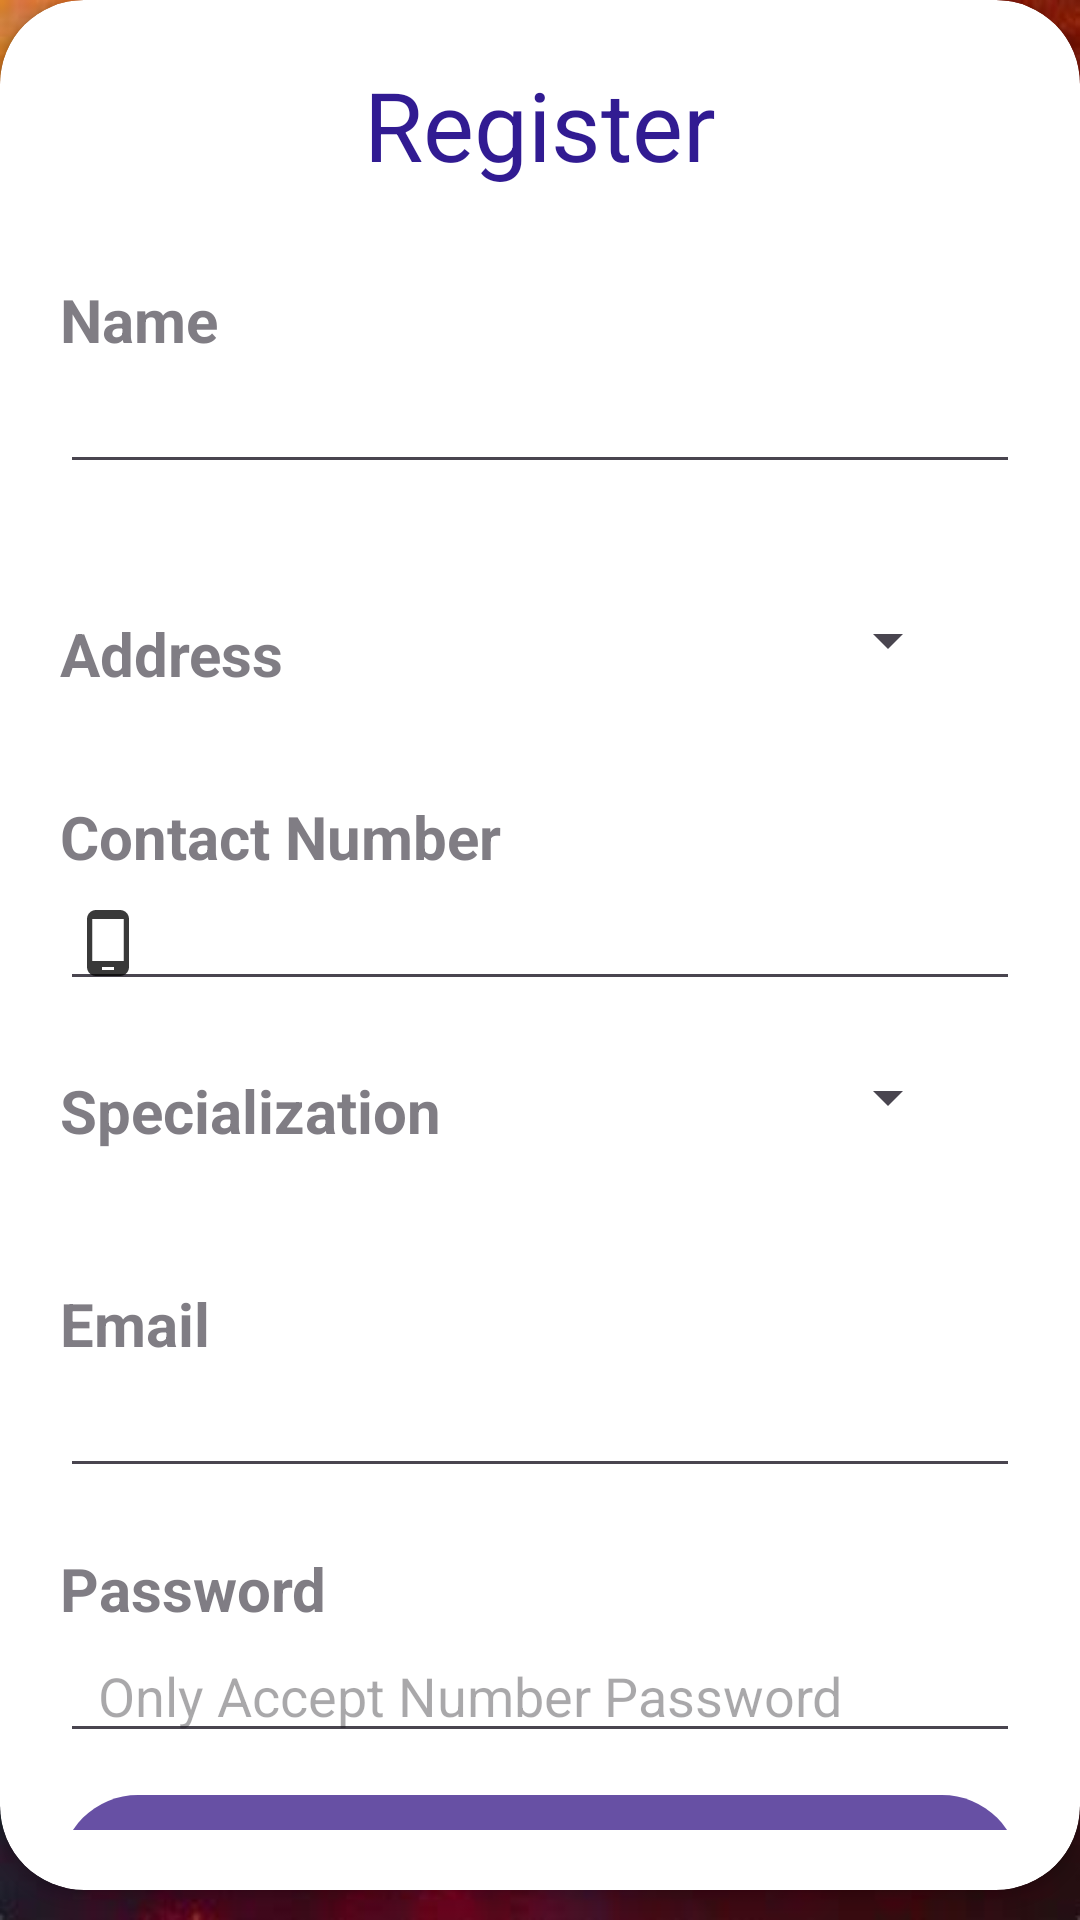

This screen was rendered from an Android layout file. Write that file and the resources it references.
<!-- AndroidManifest.xml: application theme Theme.ServiceMateProviderApp -->
<!-- res/layout/activity_provider_registration.xml -->
<?xml version="1.0" encoding="utf-8"?>
<RelativeLayout xmlns:android="http://schemas.android.com/apk/res/android"
    xmlns:app="http://schemas.android.com/apk/res-auto"
    xmlns:tools="http://schemas.android.com/tools"
    android:layout_width="match_parent"
    android:layout_height="match_parent"
    tools:context=".Provider_registration"
    android:background="@drawable/kk">

    <androidx.cardview.widget.CardView
        android:layout_width="match_parent"
        android:layout_height="721dp"
        android:layout_alignParentBottom="true"
        android:layout_marginBottom="10dp"
        app:cardCornerRadius="28dp">

        <LinearLayout
            android:layout_width="match_parent"
            android:layout_height="match_parent"
            android:orientation="vertical"
            android:padding="20dp">

            <TextView
                android:layout_width="match_parent"
                android:layout_height="wrap_content"
                android:gravity="center"
                android:text="Register"
                android:textColor="@color/my_text"
                android:textSize="32sp" />

            <View
                android:layout_width="wrap_content"
                android:layout_height="30dp" />

            <TextView
                android:layout_width="match_parent"
                android:layout_height="wrap_content"
                android:alpha="0.7"
                android:text="Name"
                android:textSize="20dp"
                android:textStyle="bold" />

            <EditText
                android:id="@+id/editname"
                android:layout_width="match_parent"
                android:layout_height="wrap_content"
                android:drawableLeft="@drawable/person"
                android:inputType="text"

                />

            <View
                android:layout_width="wrap_content"
                android:layout_height="20dp" />

            <LinearLayout
                android:layout_width="match_parent"
                android:layout_height="wrap_content"
                android:orientation="horizontal">

                <TextView
                    android:layout_width="wrap_content"
                    android:layout_height="wrap_content"
                    android:layout_marginTop="23dp"
                    android:alpha="0.7"
                    android:text="Address"
                    android:textSize="20dp"
                    android:textStyle="bold" />

                <Spinner
                    android:id="@+id/spinner0"
                    android:layout_width="wrap_content"
                    android:layout_height="wrap_content"
                    android:layout_margin="20dp"
                    android:layout_weight="1" />

            </LinearLayout>

            <View
                android:layout_width="wrap_content"
                android:layout_height="20dp" />

            <TextView
                android:layout_width="match_parent"
                android:layout_height="wrap_content"
                android:alpha="0.7"
                android:text="Contact Number"
                android:textSize="20dp"
                android:textStyle="bold" />

            <EditText
                android:id="@+id/editphone"
                android:layout_width="match_parent"
                android:layout_height="wrap_content"
                android:drawableLeft="@drawable/phone"
                android:inputType="number" />

            <LinearLayout
                android:layout_width="match_parent"
                android:layout_height="wrap_content"
                android:orientation="horizontal">

                <TextView
                    android:layout_width="wrap_content"
                    android:layout_height="wrap_content"
                    android:layout_marginTop="23dp"
                    android:alpha="0.7"
                    android:text="Specialization"
                    android:textSize="20dp"
                    android:textStyle="bold" />

                <Spinner
                    android:id="@+id/spinner"
                    android:layout_width="wrap_content"
                    android:layout_height="wrap_content"
                    android:layout_margin="20dp"
                    android:layout_weight="1" />

            </LinearLayout>

            <View
                android:layout_width="wrap_content"
                android:layout_height="30dp" />

            <TextView
                android:layout_width="match_parent"
                android:layout_height="wrap_content"
                android:alpha="0.7"
                android:text="Email"
                android:textSize="20dp"
                android:textStyle="bold" />

            <EditText
                android:id="@+id/editEmail"
                android:layout_width="match_parent"
                android:layout_height="wrap_content"
                android:drawableLeft="@drawable/email_icon"
                android:inputType="text"

                />

            <View
                android:layout_width="wrap_content"
                android:layout_height="20dp" />

            <TextView
                android:layout_width="match_parent"
                android:layout_height="wrap_content"
                android:alpha="0.7"
                android:text="Password"
                android:textSize="20dp"
                android:textStyle="bold" />

            <EditText
                android:id="@+id/editpass"
                android:layout_width="match_parent"
                android:layout_height="wrap_content"
                android:hint="  Only Accept Number Password"
                android:inputType="numberPassword" />

            <View
                android:layout_width="match_parent"
                android:layout_height="10dp" />

            <com.google.android.material.button.MaterialButton
                android:id="@+id/proregbtn"
                android:layout_width="match_parent"
                android:layout_height="60dp"
                android:text="Register"
                android:textSize="29dp"
                app:cornerRadius="30dp" />

            <RelativeLayout
                android:layout_width="match_parent"
                android:layout_height="wrap_content">

                <TextView
                    android:layout_width="wrap_content"
                    android:layout_height="wrap_content"
                    android:alpha="0.7"
                    android:text="Already have an account ?"
                    android:textSize="15dp" />

                <TextView
                    android:id="@+id/logintext"
                    android:layout_width="wrap_content"
                    android:layout_height="wrap_content"
                    android:layout_alignParentEnd="true"
                    android:layout_centerVertical="true"
                    android:alpha="0.7"
                    android:text="Login here "
                    android:textSize="15dp" />


            </RelativeLayout>

        </LinearLayout>
    </androidx.cardview.widget.CardView>

</RelativeLayout>
<!-- resources referenced by this layout -->
<resources>
  <color name="my_text">#311B92</color>
  <!-- drawable kk: jpeg bitmap (drawable, 43864 bytes) -->
  <!-- drawable phone (drawable) -->
  <vector android:alpha="0.78" android:height="24dp"
      android:tint="#000000" android:viewportHeight="24"
      android:viewportWidth="24" android:width="24dp" xmlns:android="http://schemas.android.com/apk/res/android">
      <path android:fillColor="@android:color/white" android:pathData="M16,1L8,1C6.34,1 5,2.34 5,4v16c0,1.66 1.34,3 3,3h8c1.66,0 3,-1.34 3,-3L19,4c0,-1.66 -1.34,-3 -3,-3zM14,21h-4v-1h4v1zM17.25,18L6.75,18L6.75,4h10.5v14z"/>
  </vector>
  <style name="Theme.ServiceMateProviderApp" parent="Base.Theme.ServiceMateProviderApp" />
  <style name="Base.Theme.ServiceMateProviderApp" parent="Theme.Material3.DayNight.NoActionBar">
          
          
      </style>
</resources>
